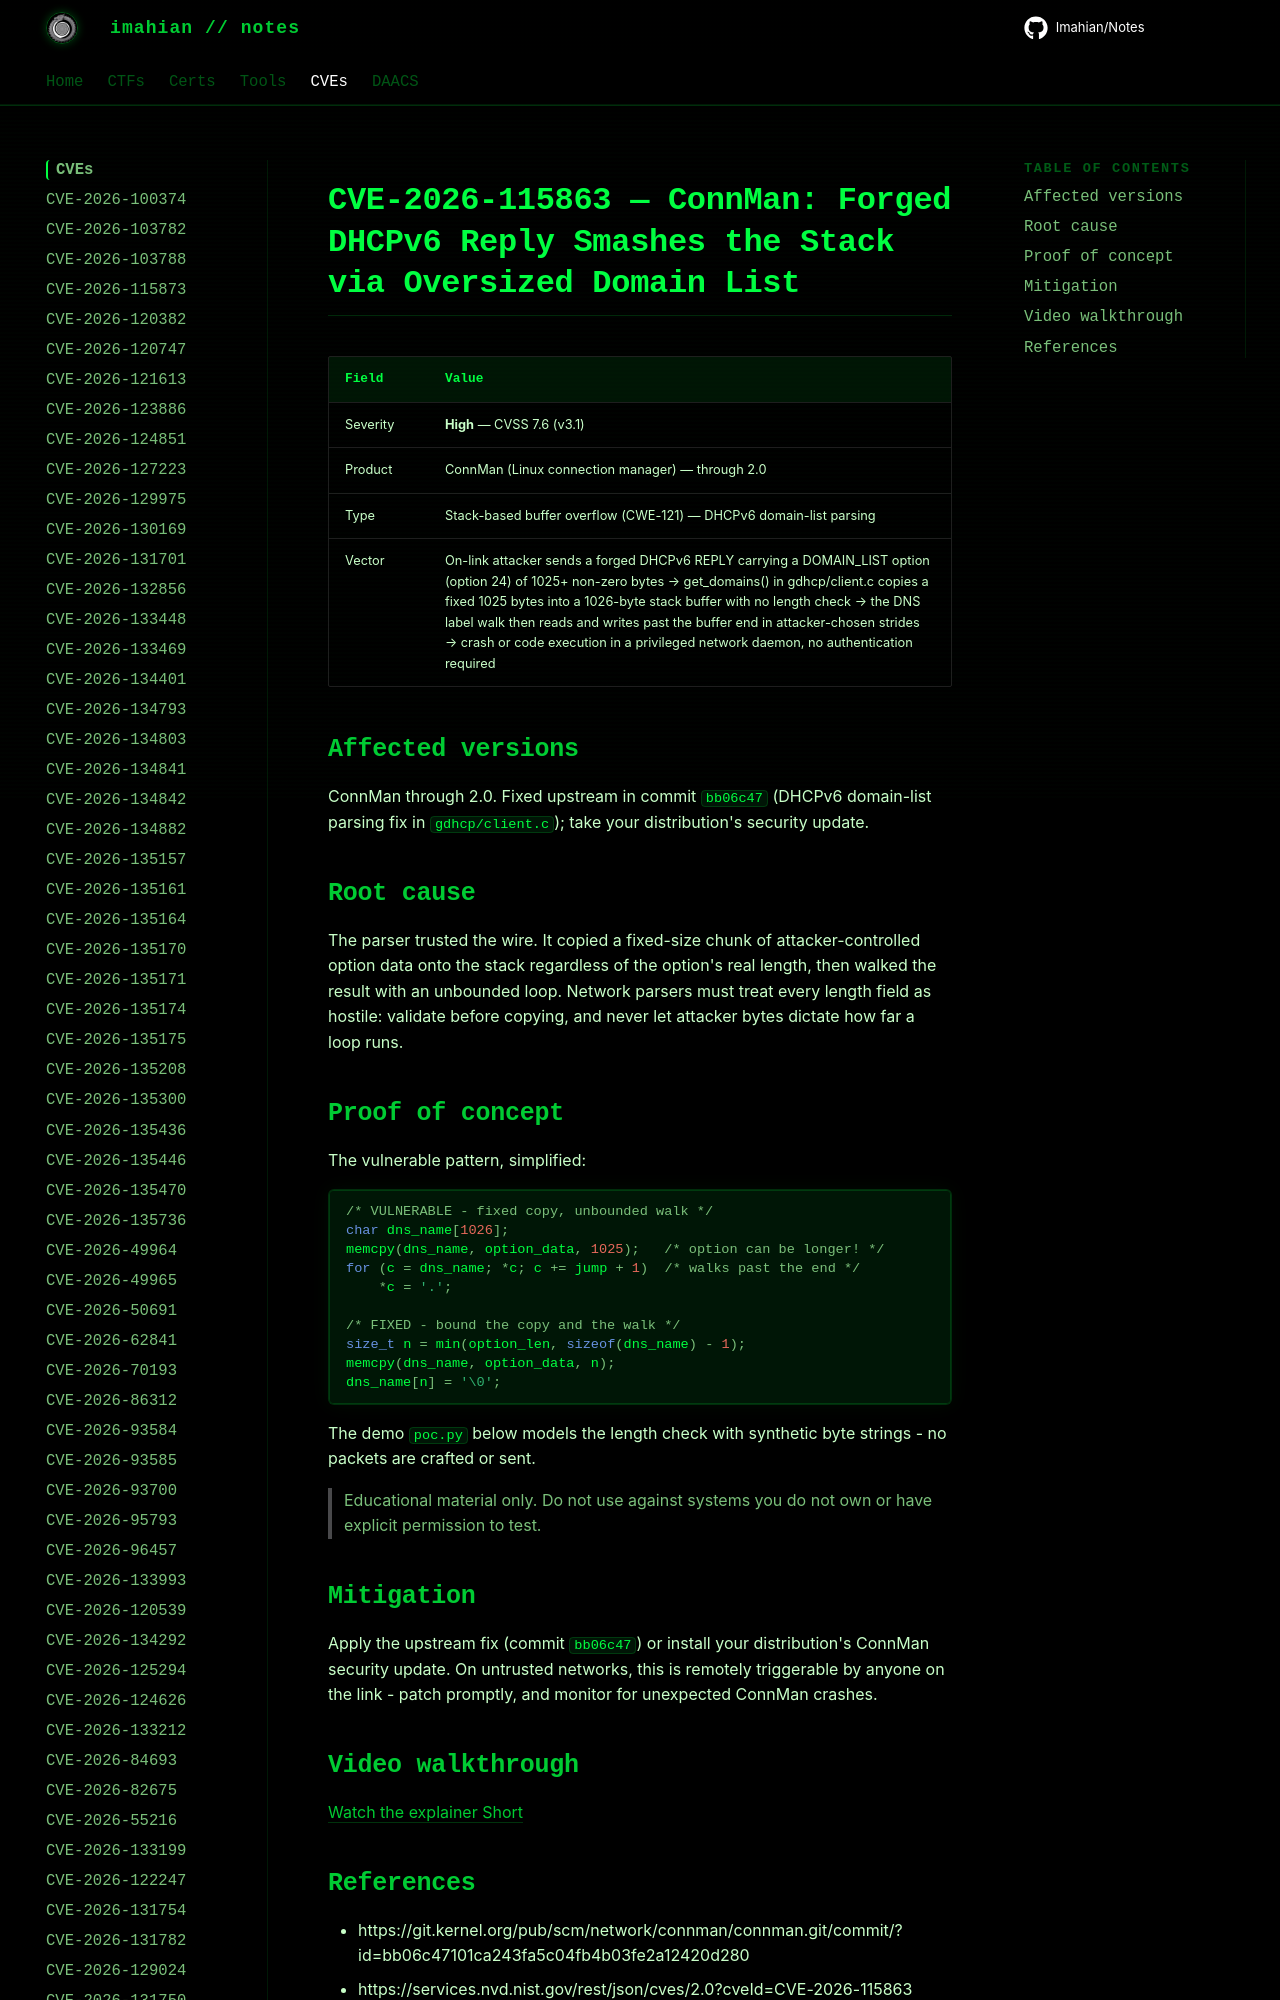

repository: Imahian/Notes · page: CVEs/CVE-2026-115863/index.html · generator: mkdocs

# CVE-2026-115863 — ConnMan: Forged DHCPv6 Reply Smashes the Stack via Oversized Domain List

| Field | Value |
|---|---|
| Severity | **High** — CVSS 7.6 (v3.1) |
| Product | ConnMan (Linux connection
